Dataset: data (GitHub, ennes323/hkdl). Classes: daisy, sunflowers.

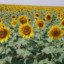
Label: sunflowers

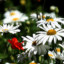
Label: daisy

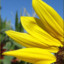
Label: sunflowers

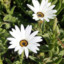
Label: daisy

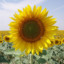
Label: sunflowers

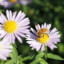
Label: daisy
